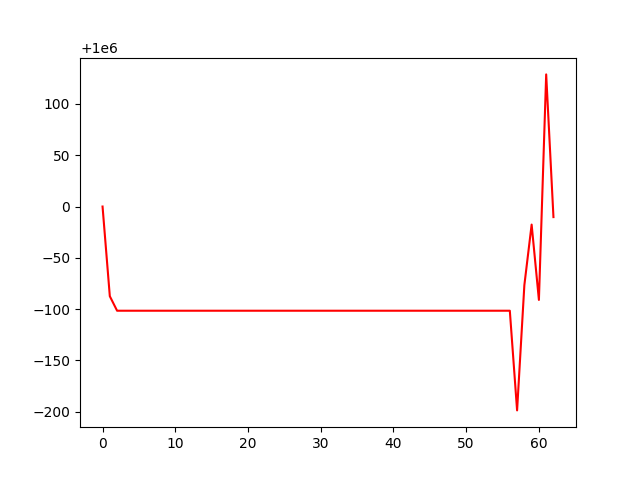

Data behind this chart, as committed beside it:
, 0
0, 1000000
1, 999913
2, 999898
3, 999898
4, 999898
5, 999898
6, 999898
7, 999898
8, 999898
9, 999898
10, 999898
11, 999898
12, 999898
13, 999898
14, 999898
15, 999898
16, 999898
17, 999898
18, 999898
19, 999898
20, 999898
21, 999898
22, 999898
23, 999898
24, 999898
25, 999898
26, 999898
27, 999898
28, 999898
29, 999898
30, 999898
31, 999898
32, 999898
33, 999898
34, 999898
35, 999898
36, 999898
37, 999898
38, 999898
39, 999898
40, 999898
41, 999898
42, 999898
43, 999898
44, 999898
45, 999898
46, 999898
47, 999898
48, 999898
49, 999898
50, 999898
51, 999898
52, 999898
53, 999898
54, 999898
55, 999898
56, 999898
57, 999801
58, 999923
59, 999982
... 3 more rows
